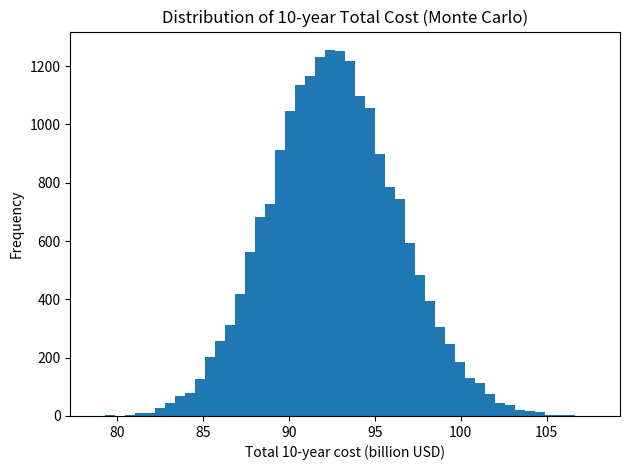

Recreate this plot in Python.
import numpy as np
import pandas as pd
import os
import matplotlib.pyplot as plt

# ==========================
# 1. GLOBAL PARAMETERS
# ==========================

YEARS = 10
RUNS = 20000

POPULATION = 8_500_000  # approximate NYC population

# Childcare program assumptions
CHILDREN_COUNT = 900_000
CHILDCARE_PARTICIPATION = 0.55
CHILDCARE_COST_PER_CHILD_YEAR1 = 6000  # USD per year
CHILDCARE_ANNUAL_GROWTH = 0.02        # 2% cost drift

# Free bus system assumptions
BUS_OPERATING_COST_YEAR1 = 4_000_000_000   # yearly ops
BUS_LOST_FARES_YEAR1 = 900_000_000         # no ticket revenue
BUS_ANNUAL_GROWTH = 0.02                   # 2%

# Optional capex every 5 years (e.g. fleet renewal)
BUS_CAPEX_EVERY_N_YEARS = 5
BUS_CAPEX_AMOUNT = 2_000_000_000

# City-run grocery store assumptions
GROCERY_STORES = 120
GROCERY_COST_PER_STORE_YEAR1 = 3_500_000
GROCERY_SUBSIDY_RATE = 0.20              # city covers 20% of cost
GROCERY_ANNUAL_GROWTH = 0.03             # 3%

# Uncertainty (lognormal shock)
SIGMA = 0.18  # volatility of costs


# ==========================
# 2. HELPER FUNCTIONS
# ==========================

def lognormal_shock(sigma: float) -> float:
    """
    Returns a multiplicative cost shock.
    Using lognormal so cost never becomes negative.
    """
    return np.random.lognormal(mean=0.0, sigma=sigma)


def simulate_one_path(years: int = YEARS) -> float:
    """
    Simulate ONE 10-year path of total program cost.
    Returns the total cost over the entire horizon.
    """

    total_cost = 0.0

    childcare_cost = CHILDCARE_COST_PER_CHILD_YEAR1
    bus_cost = BUS_OPERATING_COST_YEAR1 + BUS_LOST_FARES_YEAR1
    grocery_cost_per_store = GROCERY_COST_PER_STORE_YEAR1

    for year in range(1, years + 1):

        # Random shocks per program
        childcare_shock = lognormal_shock(SIGMA)
        bus_shock = lognormal_shock(SIGMA)
        grocery_shock = lognormal_shock(SIGMA)

        # ---- Childcare program ----
        childcare_year_cost = (
            CHILDREN_COUNT
            * CHILDCARE_PARTICIPATION
            * childcare_cost
            * childcare_shock
        )

        # ---- Bus program ----
        bus_year_cost = bus_cost * bus_shock

        # Add capex in certain years
        if year % BUS_CAPEX_EVERY_N_YEARS == 0:
            bus_year_cost += BUS_CAPEX_AMOUNT * lognormal_shock(SIGMA)

        # ---- Grocery program ----
        grocery_base = GROCERY_STORES * grocery_cost_per_store
        grocery_year_cost = grocery_base * GROCERY_SUBSIDY_RATE * grocery_shock

        # ---- Sum all programs ----
        year_total = childcare_year_cost + bus_year_cost + grocery_year_cost
        total_cost += year_total

        # ---- Update drifts for next year ----
        childcare_cost *= (1 + CHILDCARE_ANNUAL_GROWTH)
        bus_cost *= (1 + BUS_ANNUAL_GROWTH)
        grocery_cost_per_store *= (1 + GROCERY_ANNUAL_GROWTH)

    return total_cost


def run_monte_carlo(runs: int = RUNS, years: int = YEARS) -> np.ndarray:
    """
    Run many simulations and return array of total 10-year costs.
    """
    results = np.empty(runs)
    for i in range(runs):
        results[i] = simulate_one_path(years)
        if (i + 1) % 2000 == 0:
            print(f"Completed {i + 1} / {runs} simulations...")
    return results


def summarize_results(results: np.ndarray) -> dict:
    """
    Compute key statistics on the simulation results.
    """
    summary = {
        "mean": results.mean(),
        "median": np.median(results),
        "std": results.std(),
        "min": results.min(),
        "max": results.max(),
        "p10": np.percentile(results, 10),
        "p25": np.percentile(results, 25),
        "p75": np.percentile(results, 75),
        "p90": np.percentile(results, 90),
    }

    # Per capita cost over 10 years
    summary["per_capita_mean"] = summary["mean"] / POPULATION

    return summary


def save_results(results: np.ndarray, summary: dict, results_dir: str = "results"):
    """
    Save raw simulation results and summary to CSV files.
    """
    os.makedirs(results_dir, exist_ok=True)

    df = pd.DataFrame({"total_10yr_cost": results})
    df.to_csv(os.path.join(results_dir, "simulation_output.csv"), index=False)

    summary_df = pd.DataFrame(list(summary.items()), columns=["metric", "value"])
    summary_df.to_csv(os.path.join(results_dir, "summary_stats.csv"), index=False)


def plot_distribution(results: np.ndarray, results_dir: str = "results"):
    """
    Plot a histogram of the distribution of total 10-year costs.
    """
    os.makedirs(results_dir, exist_ok=True)

    plt.figure()
    plt.hist(results / 1e9, bins=50)  # convert to billions for nicer scale
    plt.xlabel("Total 10-year cost (billion USD)")
    plt.ylabel("Frequency")
    plt.title("Distribution of 10-year Total Cost (Monte Carlo)")
    plt.tight_layout()
    plt.savefig(os.path.join(results_dir, "cost_distribution.png"))
    plt.close()


# ==========================
# 3. MAIN EXECUTION
# ==========================

if __name__ == "__main__":

    np.random.seed(42)  # for reproducibility

    print("Running Monte Carlo simulation...")
    results = run_monte_carlo()

    print("\nComputing summary statistics...")
    summary = summarize_results(results)

    print("\n===== SUMMARY =====")
    for k, v in summary.items():
        if "per_capita" in k:
            print(f"{k:15s}: ${v:,.2f}")
        else:
            print(f"{k:15s}: ${v:,.2f}")

    print("\nSaving results to 'results/' ...")
    save_results(results, summary)

    print("Generating distribution plot...")
    plot_distribution(results)

    print("\nDone. Check the 'results' folder for:")
    print("- simulation_output.csv")
    print("- summary_stats.csv")
    print("- cost_distribution.png")
